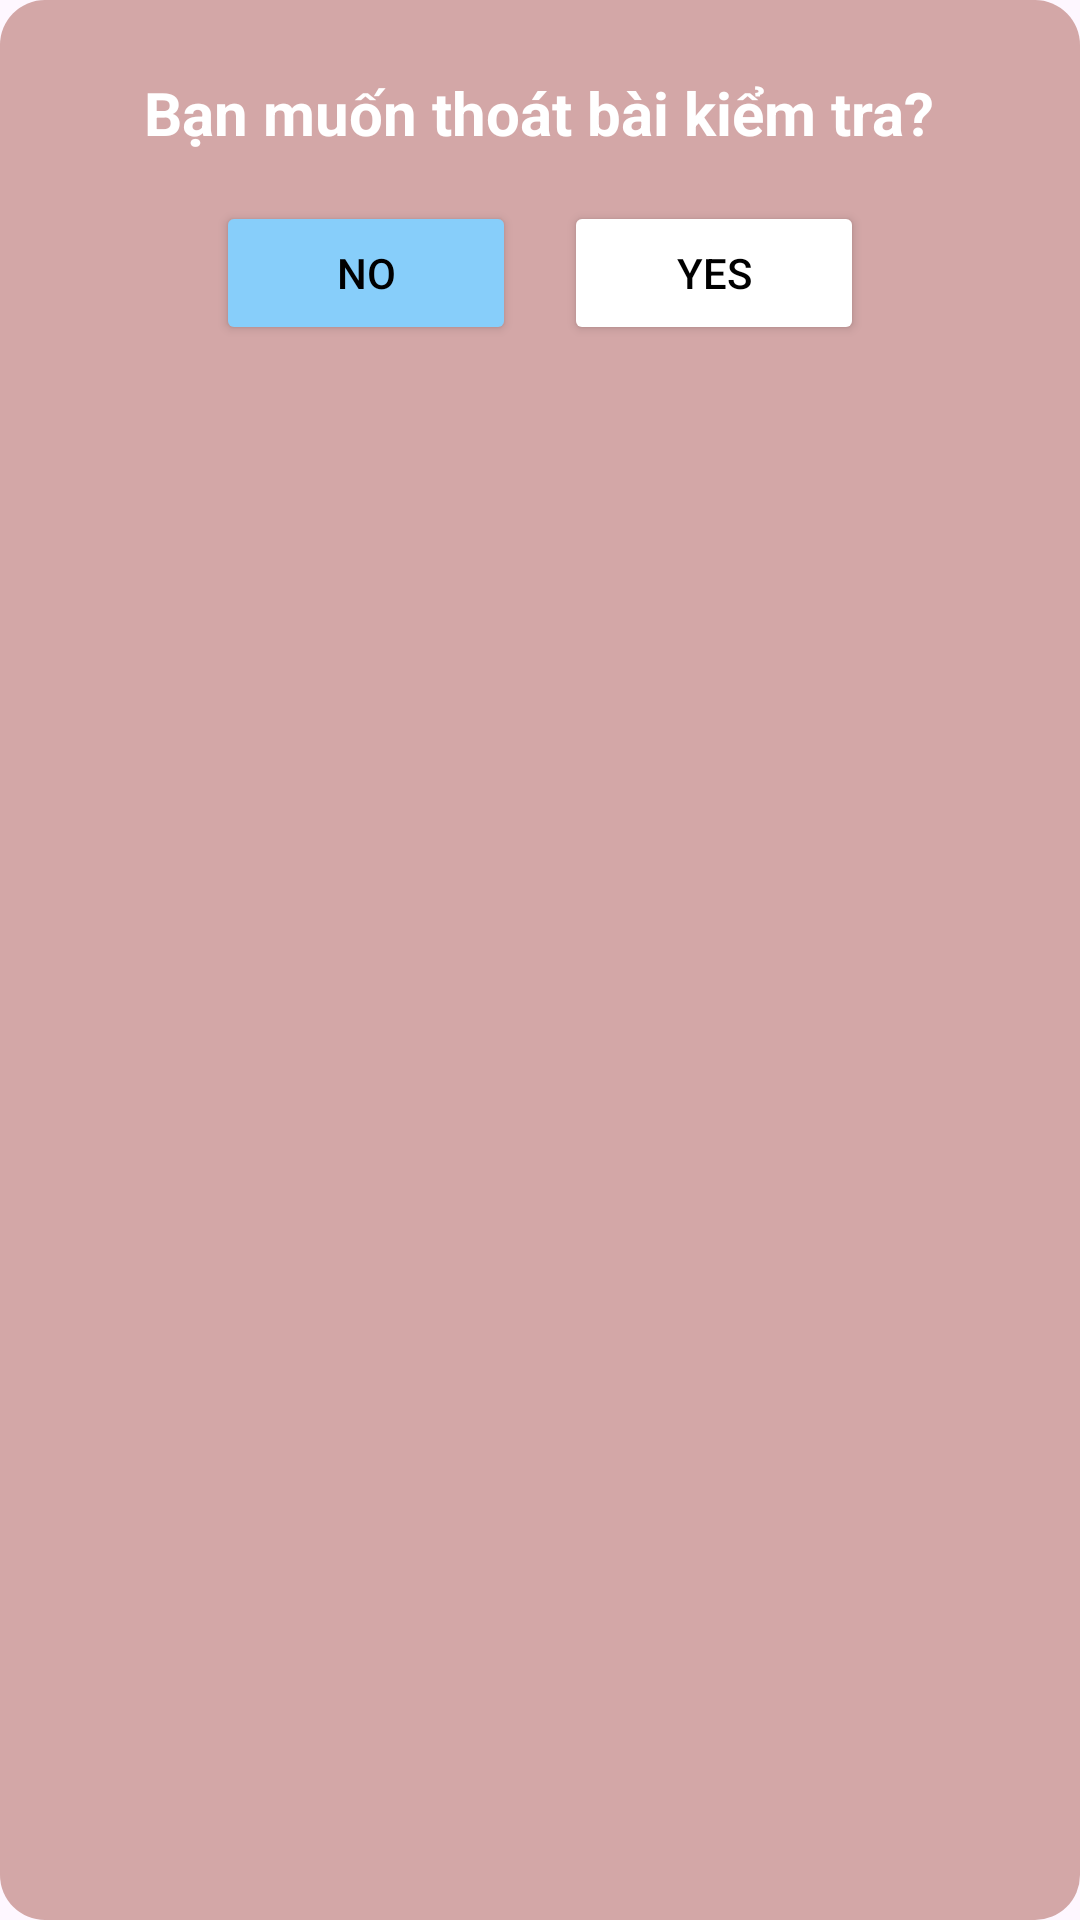

Here is an Android app screen rendered from its layout file. Give the layout XML and the strings, colors and styles it references.
<!-- AndroidManifest.xml: application theme Theme.BTL_Cung -->
<!-- res/layout/activity_notification_out_query.xml -->
<LinearLayout xmlns:android="http://schemas.android.com/apk/res/android"
    android:orientation="vertical"
    android:padding="24dp"
    android:layout_width="wrap_content"
    android:layout_height="wrap_content"
    android:layout_gravity="center"
    android:background="@drawable/bg_notification_out_query">

    <TextView
        android:id="@+id/tv_message"
        android:layout_width="wrap_content"
        android:layout_height="wrap_content"
        android:text="Bạn muốn thoát bài kiểm tra?"
        android:textSize="20sp"
        android:textStyle="bold"
        android:textColor="@android:color/white"
        android:layout_gravity="center"/>

    <LinearLayout
        android:orientation="horizontal"
        android:gravity="center"
        android:layout_width="match_parent"
        android:layout_height="wrap_content"
        android:layout_marginTop="16dp">

        <Button
            android:id="@+id/btn_no"
            android:layout_width="100dp"
            android:layout_height="wrap_content"
            android:text="No"
            android:backgroundTint="#87CEFA"
            android:textColor="@android:color/black" />

        <Space
            android:layout_width="16dp"
            android:layout_height="wrap_content" />

        <Button
            android:id="@+id/btn_yes"
            android:layout_width="100dp"
            android:layout_height="wrap_content"
            android:text="Yes"
            android:backgroundTint="@android:color/white"
            android:textColor="@android:color/black" />
    </LinearLayout>
</LinearLayout>
<!-- resources referenced by this layout -->
<resources>
  <!-- drawable bg_notification_out_query (drawable) -->
  <?xml version="1.0" encoding="utf-8"?>
  <shape xmlns:android="http://schemas.android.com/apk/res/android"
      android:shape="rectangle">
      <solid android:color="#D3A7A7" />
      <corners android:radius="15dp" />
  </shape>
  <style name="Theme.BTL_Cung" parent="Base.Theme.BTL_Cung" />
  <style name="Base.Theme.BTL_Cung" parent="Theme.Material3.DayNight.NoActionBar">
          
          
      </style>
</resources>
